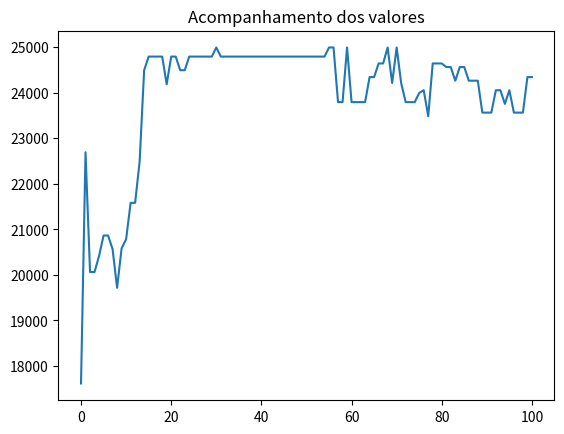

Source code (Python):
from random import random
import matplotlib.pyplot as plt

class Produto:
    def __init__(self, nome, espaco, valor):
        self.nome = nome
        self.espaco = espaco
        self.valor = valor
        
class Individuo:
    def __init__(self, espacos, valores, limite_espacos, geracao=0):
        self.espacos = espacos
        self.valores = valores
        self.limite_espacos = limite_espacos
        self.nota_avaliacao = 0
        self.espaco_usado = 0
        self.geracao = geracao
        self.cromossomo = []
        
        for i in range(len(espacos)):
            if random() < 0.5:
                self.cromossomo.append("0")
            else:
                self.cromossomo.append("1")
                
    def avaliacao(self):
        nota = 0
        soma_espacos = 0
        for i in range(len(self.cromossomo)):
           if self.cromossomo[i] == '1':
               nota += self.valores[i]
               soma_espacos += self.espacos[i]
        if soma_espacos > self.limite_espacos:
            nota = 1
        self.nota_avaliacao = nota
        self.espaco_usado = soma_espacos
        
    def crossover(self, outro_individuo):
        corte = round(random()  * len(self.cromossomo))
        
        filho1 = outro_individuo.cromossomo[0:corte] + self.cromossomo[corte::]
        filho2 = self.cromossomo[0:corte] + outro_individuo.cromossomo[corte::]
        
        filhos = [Individuo(self.espacos, self.valores, self.limite_espacos, self.geracao + 1),
                  Individuo(self.espacos, self.valores, self.limite_espacos, self.geracao + 1)]
        filhos[0].cromossomo = filho1
        filhos[1].cromossomo = filho2
        return filhos
    
    def mutacao(self, taxa_mutacao):
        #print("Antes %s " % self.cromossomo)
        for i in range(len(self.cromossomo)):
            if random() < taxa_mutacao:
                if self.cromossomo[i] == '1':
                    self.cromossomo[i] = '0'
                else:
                    self.cromossomo[i] = '1'
        #print("Depois %s " % self.cromossomo)
        return self
        
class AlgoritmoGenetico:
    def __init__(self, tamanho_populacao):
        self.tamanho_populacao = tamanho_populacao
        self.populacao = []
        self.geracao = 0
        self.melhor_solucao = 0
        self.lista_solucoes = []
        
    def inicializa_populacao(self, espacos, valores, limite_espacos):
        for i in range(self.tamanho_populacao):
            self.populacao.append(Individuo(espacos, valores, limite_espacos))
        self.melhor_solucao = self.populacao[0]
        
    def ordena_populacao(self):
        self.populacao = sorted(self.populacao,
                                key = lambda populacao: populacao.nota_avaliacao,
                                reverse = True)
        
    def melhor_individuo(self, individuo):
        if individuo.nota_avaliacao > self.melhor_solucao.nota_avaliacao:
            self.melhor_solucao = individuo
            
    def soma_avaliacoes(self):
        soma = 0
        for individuo in self.populacao:
           soma += individuo.nota_avaliacao
        return soma
    
    def seleciona_pai(self, soma_avaliacao):
        pai = -1
        valor_sorteado = random() * soma_avaliacao
        soma = 0
        i = 0
        while i < len(self.populacao) and soma < valor_sorteado:
            soma += self.populacao[i].nota_avaliacao
            pai += 1
            i += 1
        return pai
    
    def visualiza_geracao(self):
        melhor = self.populacao[0]
        print("G:%s -> Valor: %s Espaço: %s Cromossomo: %s" % (self.populacao[0].geracao,
                                                               melhor.nota_avaliacao,
                                                               melhor.espaco_usado,
                                                               melhor.cromossomo))
    
    def resolver(self, taxa_mutacao, numero_geracoes, espacos, valores, limite_espacos):
        self.inicializa_populacao(espacos, valores, limite_espacos)
        
        for individuo in self.populacao:
            individuo.avaliacao()
        
        self.ordena_populacao()
        self.melhor_solucao = self.populacao[0]
        self.lista_solucoes.append(self.melhor_solucao.nota_avaliacao)
        
        self.visualiza_geracao()
        
        for geracao in range(numero_geracoes):
            soma_avaliacao = self.soma_avaliacoes()
            nova_populacao = []
            
            for individuos_gerados in range(0, self.tamanho_populacao, 2):
                pai1 = self.seleciona_pai(soma_avaliacao)
                pai2 = self.seleciona_pai(soma_avaliacao)
                
                filhos = self.populacao[pai1].crossover(self.populacao[pai2])
                
                nova_populacao.append(filhos[0].mutacao(taxa_mutacao))
                nova_populacao.append(filhos[1].mutacao(taxa_mutacao))
            
            self.populacao = list(nova_populacao)
            
            for individuo in self.populacao:
                individuo.avaliacao()
            
            self.ordena_populacao()
            
            self.visualiza_geracao()
            
            melhor = self.populacao[0]
            self.lista_solucoes.append(melhor.nota_avaliacao)
            self.melhor_individuo(melhor)
        
        print("\nMelhor solução -> G: %s Valor: %s Espaço: %s Cromossomo: %s" %
              (self.melhor_solucao.geracao,
               self.melhor_solucao.nota_avaliacao,
               self.melhor_solucao.espaco_usado,
               self.melhor_solucao.cromossomo))
        
        return self.melhor_solucao.cromossomo
        
        
if __name__ == '__main__':
    #p1 = Produto("Iphone 6", 0.0000899, 2199.12)
    lista_produtos = []
    lista_produtos.append(Produto("Geladeira Dako", 0.751, 999.90))
    lista_produtos.append(Produto("Iphone 6", 0.0000899, 2911.12))
    lista_produtos.append(Produto("TV 55' ", 0.400, 4346.99))
    lista_produtos.append(Produto("TV 50' ", 0.290, 3999.90))
    lista_produtos.append(Produto("TV 42' ", 0.200, 2999.00))
    lista_produtos.append(Produto("Notebook Dell", 0.00350, 2499.90))
    lista_produtos.append(Produto("Ventilador Panasonic", 0.496, 199.90))
    lista_produtos.append(Produto("Microondas Electrolux", 0.0424, 308.66))
    lista_produtos.append(Produto("Microondas LG", 0.0544, 429.90))
    lista_produtos.append(Produto("Microondas Panasonic", 0.0319, 299.29))
    lista_produtos.append(Produto("Geladeira Brastemp", 0.635, 849.00))
    lista_produtos.append(Produto("Geladeira Consul", 0.870, 1199.89))
    lista_produtos.append(Produto("Notebook Lenovo", 0.498, 1999.90))
    lista_produtos.append(Produto("Notebook Asus", 0.527, 3999.00))
    
    espacos = []
    valores = []
    nomes = []
    for produto in lista_produtos:
        espacos.append(produto.espaco)
        valores.append(produto.valor)
        nomes.append(produto.nome)
    limite = 3
    tamanho_populacao = 20
    taxa_mutacao = 0.01
    numero_geracoes = 100
    ag = AlgoritmoGenetico(tamanho_populacao)
    resultado = ag.resolver(taxa_mutacao, numero_geracoes, espacos, valores, limite)
    for i in range(len(lista_produtos)):
        if resultado[i] == '1':
            print("Nome: %s R$ %s " % (lista_produtos[i].nome,
                                       lista_produtos[i].valor))
            
    
    #for valor in ag.lista_solucoes:
    #    print(valor)
    plt.plot(ag.lista_solucoes)
    plt.title("Acompanhamento dos valores")
    plt.show()
    
    